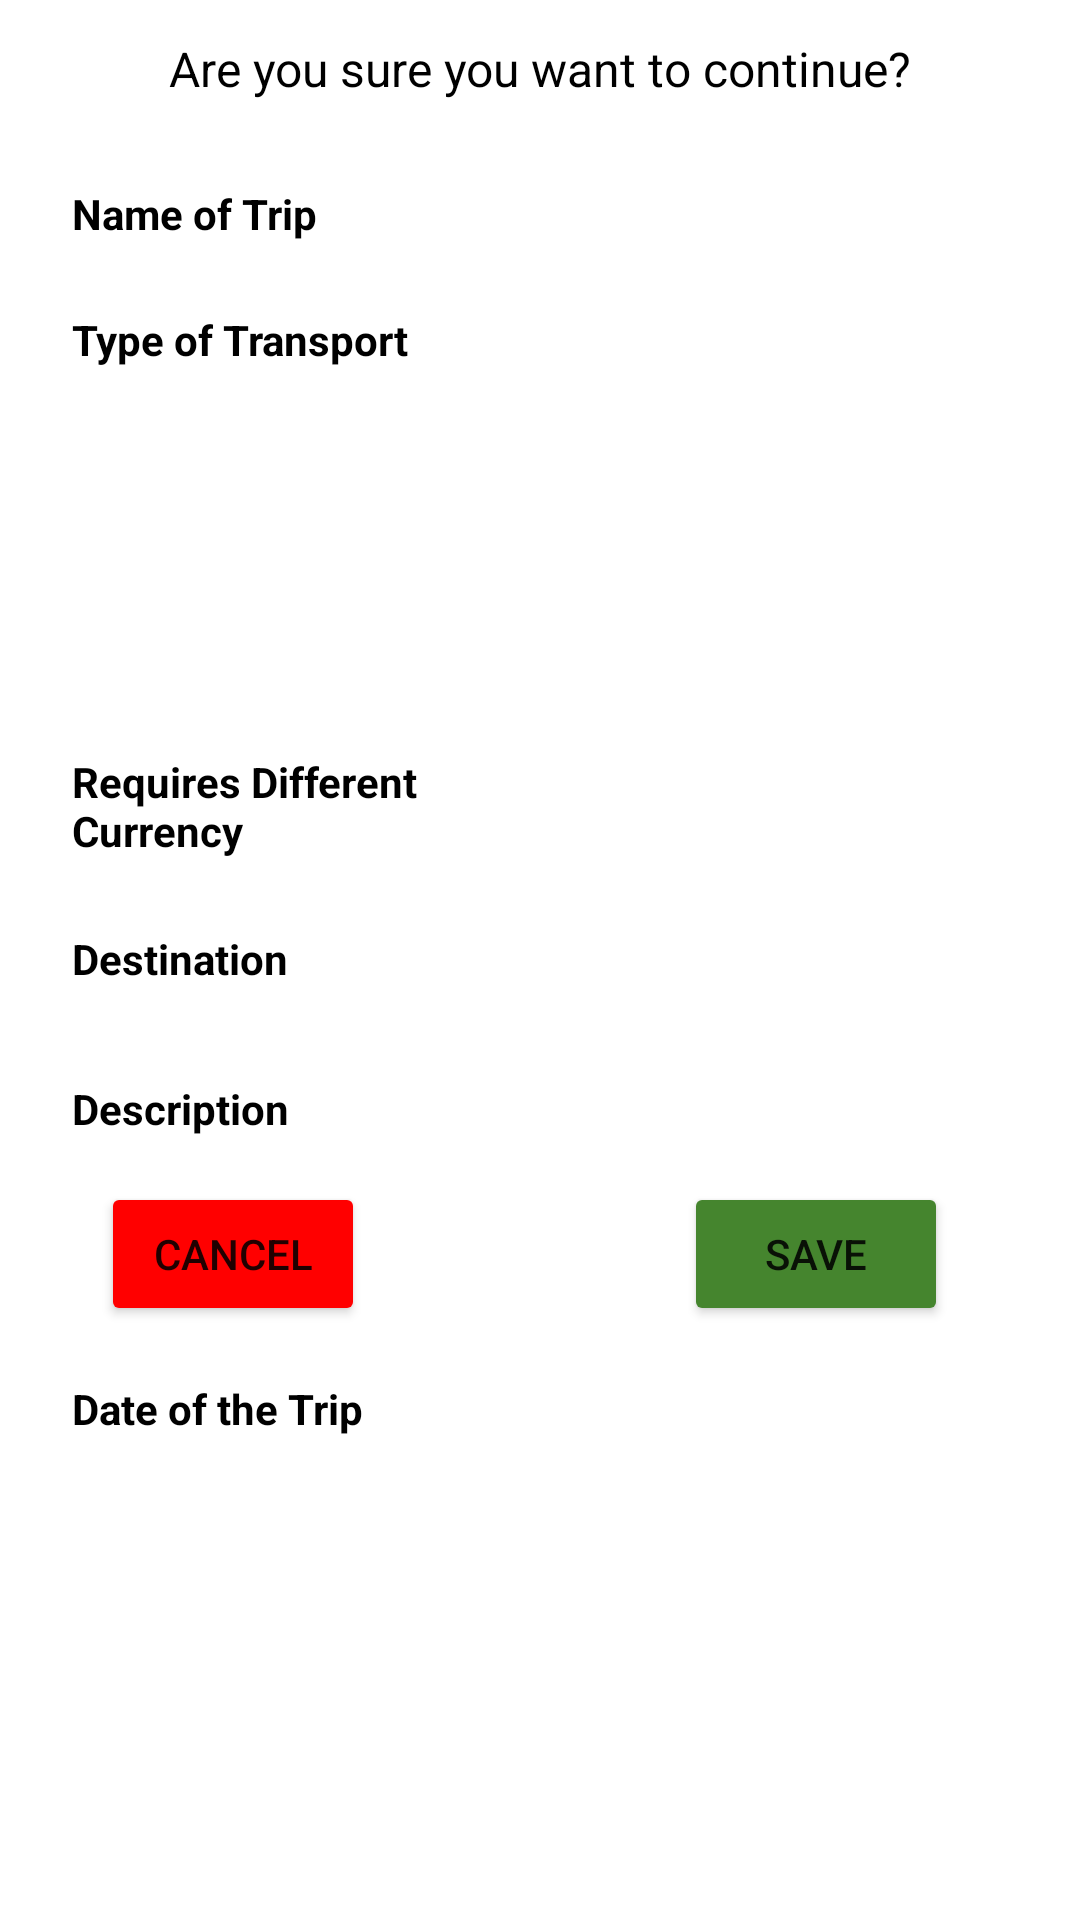

Layout XML and referenced resources for this Android screen:
<!-- AndroidManifest.xml: application theme Theme.CourseworkFinal -->
<!-- res/layout/popup.xml -->
<?xml version="1.0" encoding="utf-8"?>
<androidx.constraintlayout.widget.ConstraintLayout xmlns:android="http://schemas.android.com/apk/res/android"
    xmlns:app="http://schemas.android.com/apk/res-auto"
    xmlns:tools="http://schemas.android.com/tools"
    android:layout_width="match_parent"
    android:layout_height="wrap_content">

    <Button
        android:id="@+id/btnSavePopup"
        android:layout_width="wrap_content"
        android:layout_height="wrap_content"
        android:text="Save"
        android:padding="10dp"
        android:drawableLeft="@drawable/baseline_save_24"
        android:backgroundTint="@color/green"
        app:layout_constraintEnd_toStartOf="@+id/guideline2"
        app:layout_constraintHorizontal_bias="0.623"
        app:layout_constraintStart_toStartOf="@+id/guideline"
        app:layout_constraintTop_toTopOf="@+id/guideline16" />

    <TextView
        android:id="@+id/tvDescription"
        android:layout_width="wrap_content"
        android:layout_height="wrap_content"
        android:layout_marginBottom="26dp"
        app:layout_constraintBottom_toTopOf="@+id/btnSavePopup"
        app:layout_constraintEnd_toStartOf="@+id/guideline2"
        app:layout_constraintStart_toStartOf="@+id/guideline" />

    <TextView
        android:id="@+id/tvDate"
        android:layout_width="wrap_content"
        android:layout_height="wrap_content"
        android:layout_marginTop="25dp"
        app:layout_constraintEnd_toStartOf="@+id/guideline2"
        app:layout_constraintStart_toStartOf="@+id/guideline"
        app:layout_constraintTop_toBottomOf="@+id/tvDestination" />

    <TextView
        android:id="@+id/tvTrip"
        android:layout_width="wrap_content"
        android:layout_height="wrap_content"
        android:layout_marginTop="28dp"
        app:layout_constraintEnd_toStartOf="@+id/guideline2"
        app:layout_constraintStart_toStartOf="@+id/guideline"
        app:layout_constraintTop_toBottomOf="@+id/tvCheckDetails" />

    <TextView
        android:id="@+id/tvNameOfTrip2"
        android:layout_width="wrap_content"
        android:layout_height="wrap_content"
        android:layout_marginStart="24dp"
        android:text="Name of Trip"
        android:textColor="#000000"
        android:textStyle="bold"
        app:layout_constraintBottom_toBottomOf="@+id/tvTrip"
        app:layout_constraintStart_toStartOf="parent"
        app:layout_constraintTop_toTopOf="@+id/tvTrip" />

    <TextView
        android:id="@+id/tvRisk"
        android:layout_width="wrap_content"
        android:layout_height="wrap_content"
        android:layout_marginTop="26dp"
        app:layout_constraintEnd_toStartOf="@+id/guideline2"
        app:layout_constraintStart_toStartOf="@+id/guideline"
        app:layout_constraintTop_toBottomOf="@+id/tvDate" />

    <TextView
        android:id="@+id/tvTransport"
        android:layout_width="wrap_content"
        android:layout_height="wrap_content"
        android:layout_marginTop="23dp"
        app:layout_constraintEnd_toStartOf="@+id/guideline2"
        app:layout_constraintStart_toStartOf="@+id/guideline"
        app:layout_constraintTop_toBottomOf="@+id/tvTrip" />

    <TextView
        android:id="@+id/tvTransportType2"
        android:layout_width="wrap_content"
        android:layout_height="wrap_content"
        android:layout_marginStart="24dp"
        android:layout_marginTop="23dp"
        android:text="Type of Transport"
        android:textColor="#000000"
        android:textStyle="bold"
        app:layout_constraintStart_toStartOf="parent"
        app:layout_constraintTop_toBottomOf="@+id/tvNameOfTrip2" />

    <TextView
        android:id="@+id/tvDescription2"
        android:layout_width="wrap_content"
        android:layout_height="wrap_content"
        android:layout_marginStart="24dp"
        android:layout_marginBottom="15dp"
        android:text="Description"
        android:textColor="#000000"
        android:textStyle="bold"
        app:layout_constraintBottom_toTopOf="@+id/btnCancelPopup"
        app:layout_constraintStart_toStartOf="parent" />

    <TextView
        android:id="@+id/tvCurrency2"
        android:layout_width="0dp"
        android:layout_height="40dp"
        android:layout_marginTop="90dp"
        android:layout_marginEnd="10dp"
        android:layout_marginBottom="89dp"
        android:text="Requires Different Currency"
        android:textColor="#000000"
        android:textStyle="bold"
        app:layout_constraintBottom_toBottomOf="@+id/tvDateTrip2"
        app:layout_constraintEnd_toStartOf="@+id/guideline"
        app:layout_constraintStart_toStartOf="@+id/tvDestination2"
        app:layout_constraintTop_toTopOf="@+id/tvNameOfTrip2" />

    <TextView
        android:id="@+id/tvRisk2"
        android:layout_width="0dp"
        android:layout_height="40dp"
        android:layout_marginStart="24dp"
        android:layout_marginTop="38dp"
        android:layout_marginEnd="24dp"
        android:layout_marginBottom="39dp"
        android:text="Requires Risk Assessment"
        android:textColor="#000000"
        android:textStyle="bold"
        app:layout_constraintBottom_toBottomOf="@+id/tvDescription2"
        app:layout_constraintEnd_toEndOf="@+id/tvTransportType2"
        app:layout_constraintStart_toStartOf="parent"
        app:layout_constraintTop_toTopOf="@+id/tvDateTrip2" />

    <TextView
        android:id="@+id/tvDateTrip2"
        android:layout_width="wrap_content"
        android:layout_height="wrap_content"
        android:layout_marginStart="24dp"
        android:layout_marginBottom="161dp"
        android:text="Date of the Trip"
        android:textColor="#000000"
        android:textStyle="bold"
        app:layout_constraintBottom_toBottomOf="parent"
        app:layout_constraintStart_toStartOf="parent" />

    <TextView
        android:id="@+id/tvDestination2"
        android:layout_width="wrap_content"
        android:layout_height="wrap_content"
        android:layout_marginStart="24dp"
        android:layout_marginTop="19dp"
        android:text="Destination"
        android:textColor="#000000"
        android:textStyle="bold"
        app:layout_constraintStart_toStartOf="parent"
        app:layout_constraintTop_toBottomOf="@+id/tvCurrency2" />

    <TextView
        android:id="@+id/tvDestination"
        android:layout_width="wrap_content"
        android:layout_height="wrap_content"
        android:layout_marginTop="42dp"
        app:layout_constraintEnd_toStartOf="@+id/guideline2"
        app:layout_constraintStart_toStartOf="@+id/guideline"
        app:layout_constraintTop_toBottomOf="@+id/tvCurrency" />

    <TextView
        android:id="@+id/tvCurrency"
        android:layout_width="wrap_content"
        android:layout_height="wrap_content"
        android:layout_marginTop="29dp"
        app:layout_constraintEnd_toStartOf="@+id/guideline2"
        app:layout_constraintStart_toStartOf="@+id/guideline"
        app:layout_constraintTop_toBottomOf="@+id/tvTransport" />

    <TextView
        android:id="@+id/tvCheckDetails"
        android:layout_width="wrap_content"
        android:layout_height="wrap_content"
        android:layout_marginTop="12dp"
        android:text="Are you sure you want to continue?"
        android:textColor="#000000"
        android:textSize="16sp"
        app:layout_constraintEnd_toEndOf="parent"
        app:layout_constraintStart_toStartOf="parent"
        app:layout_constraintTop_toTopOf="parent" />

    <Button
        android:id="@+id/btnCancelPopup"
        android:layout_width="wrap_content"
        android:layout_height="wrap_content"
        android:drawableLeft="@drawable/cancel_icon"
        android:text="Cancel"
        android:backgroundTint="@color/red"
        android:padding="10dp"
        app:layout_constraintEnd_toStartOf="@+id/guideline"
        app:layout_constraintStart_toStartOf="parent"
        app:layout_constraintTop_toTopOf="@+id/guideline16" />

    <androidx.constraintlayout.widget.Guideline
        android:id="@+id/guideline"
        android:layout_width="wrap_content"
        android:layout_height="wrap_content"
        android:orientation="vertical"
        app:layout_constraintGuide_begin="155dp" />

    <androidx.constraintlayout.widget.Guideline
        android:id="@+id/guideline2"
        android:layout_width="wrap_content"
        android:layout_height="wrap_content"
        android:orientation="vertical"
        app:layout_constraintGuide_begin="360dp" />

    <androidx.constraintlayout.widget.Guideline
        android:id="@+id/guideline16"
        android:layout_width="wrap_content"
        android:layout_height="wrap_content"
        android:orientation="horizontal"
        app:layout_constraintGuide_begin="394dp" />

</androidx.constraintlayout.widget.ConstraintLayout>
<!-- resources referenced by this layout -->
<resources>
  <color name="green">#45852E</color>
  <color name="red">#ff0000</color>
  <style name="Theme.CourseworkFinal" parent="Theme.MaterialComponents.DayNight.DarkActionBar">
          
          <item name="colorPrimary">@color/green</item>
          <item name="colorPrimaryVariant">@color/black</item>
          <item name="colorOnPrimary">@color/white</item>
          
          <item name="colorSecondary">@color/teal_200</item>
          <item name="colorSecondaryVariant">@color/teal_700</item>
          <item name="colorOnSecondary">@color/black</item>
          
          <item name="android:statusBarColor">?attr/colorPrimaryVariant</item>
          
      </style>
  <color name="black">#FF000000</color>
  <color name="white">#FFFFFFFF</color>
  <color name="teal_200">#FF03DAC5</color>
  <color name="teal_700">#FF018786</color>
</resources>
